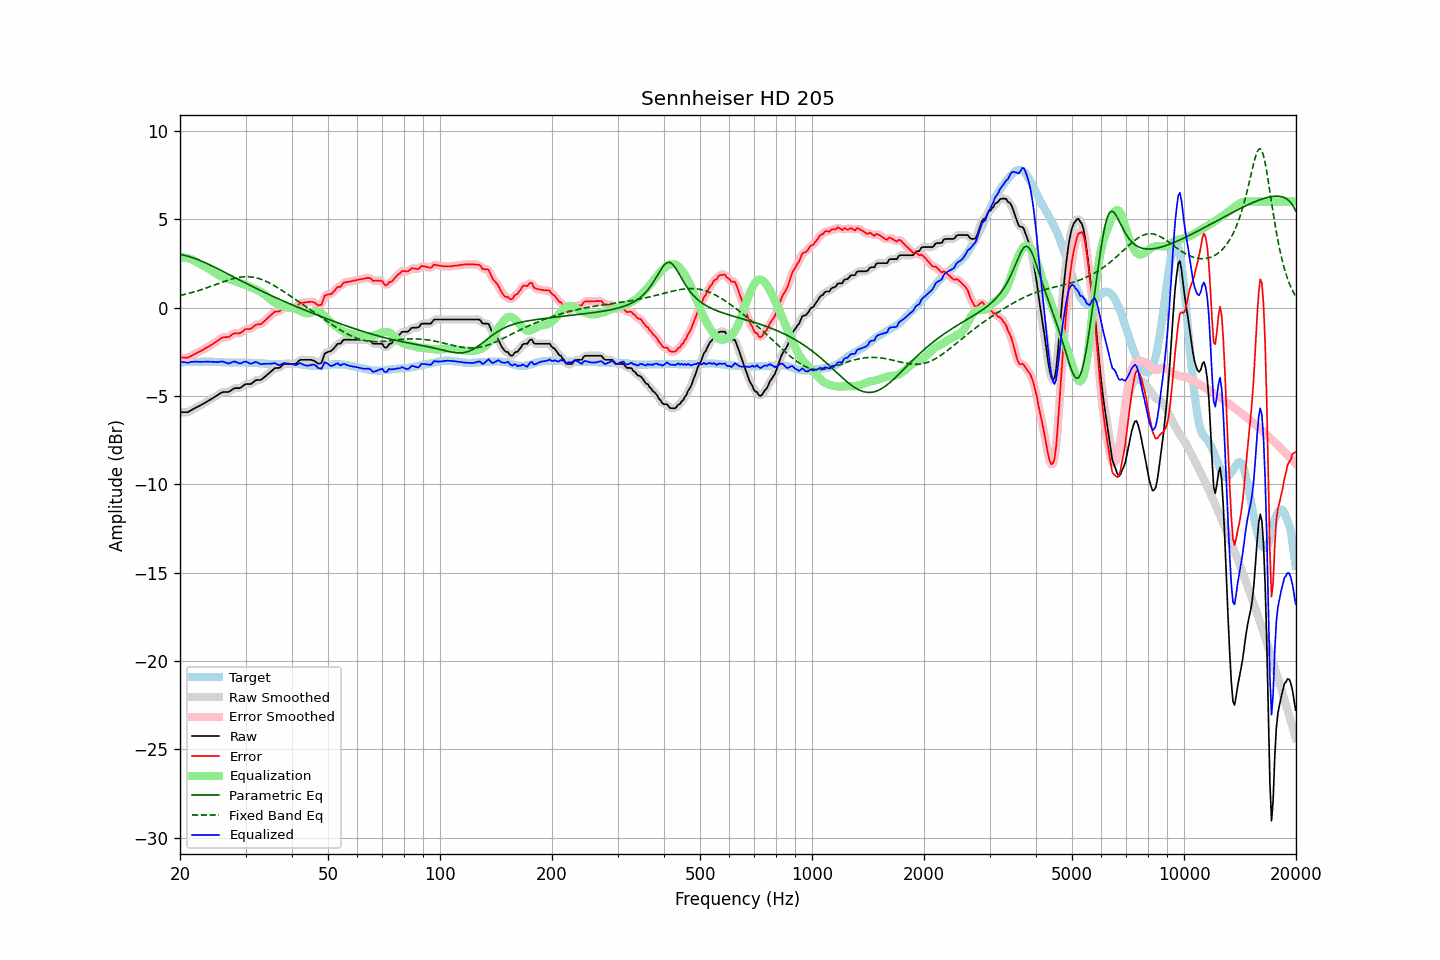

Data behind this chart, as committed beside it:
frequency, raw, error, smoothed, error_smoothed, equalization, parametric_eq, fixed_band_eq, equalized_raw, equalized_smoothed, target
20.00, -5.92, -2.82, -5.91, -2.81, 2.84, 3.01, 0.68, -3.08, -3.07, -3.09
20.20, -5.92, -2.82, -5.92, -2.83, 2.84, 2.99, 0.70, -3.08, -3.08, -3.09
20.40, -5.92, -2.82, -5.93, -2.84, 2.83, 2.97, 0.72, -3.08, -3.09, -3.09
20.61, -5.92, -2.83, -5.92, -2.84, 2.82, 2.95, 0.75, -3.09, -3.10, -3.08
20.81, -5.92, -2.83, -5.92, -2.83, 2.81, 2.93, 0.77, -3.11, -3.11, -3.08
21.02, -5.92, -2.83, -5.90, -2.82, 2.79, 2.90, 0.79, -3.13, -3.11, -3.08
21.23, -5.86, -2.77, -5.86, -2.78, 2.76, 2.87, 0.82, -3.09, -3.10, -3.08
21.44, -5.81, -2.73, -5.81, -2.74, 2.73, 2.85, 0.84, -3.07, -3.08, -3.07
21.66, -5.76, -2.68, -5.76, -2.68, 2.69, 2.82, 0.87, -3.07, -3.07, -3.07
21.87, -5.71, -2.63, -5.71, -2.63, 2.65, 2.78, 0.89, -3.06, -3.06, -3.07
22.09, -5.66, -2.58, -5.66, -2.59, 2.60, 2.75, 0.92, -3.06, -3.06, -3.07
22.31, -5.61, -2.54, -5.61, -2.54, 2.55, 2.72, 0.95, -3.06, -3.06, -3.06
22.54, -5.57, -2.49, -5.56, -2.50, 2.50, 2.68, 0.98, -3.07, -3.07, -3.07
22.76, -5.52, -2.45, -5.52, -2.45, 2.45, 2.64, 1.01, -3.07, -3.07, -3.06
22.99, -5.47, -2.40, -5.47, -2.40, 2.40, 2.60, 1.04, -3.07, -3.07, -3.06
23.22, -5.42, -2.35, -5.41, -2.35, 2.35, 2.57, 1.07, -3.07, -3.06, -3.06
23.45, -5.36, -2.29, -5.36, -2.30, 2.30, 2.52, 1.10, -3.06, -3.06, -3.06
23.69, -5.31, -2.24, -5.31, -2.25, 2.25, 2.48, 1.13, -3.06, -3.06, -3.06
23.92, -5.26, -2.20, -5.25, -2.19, 2.19, 2.44, 1.16, -3.06, -3.06, -3.05
24.16, -5.20, -2.13, -5.20, -2.14, 2.14, 2.40, 1.19, -3.06, -3.07, -3.06
24.40, -5.15, -2.08, -5.14, -2.08, 2.08, 2.35, 1.23, -3.07, -3.07, -3.06
24.65, -5.09, -2.02, -5.09, -2.02, 2.01, 2.31, 1.26, -3.08, -3.08, -3.06
24.89, -5.03, -1.95, -5.03, -1.96, 1.95, 2.27, 1.29, -3.08, -3.08, -3.07
25.14, -4.98, -1.90, -4.97, -1.90, 1.89, 2.22, 1.33, -3.09, -3.09, -3.07
25.39, -4.92, -1.83, -4.91, -1.83, 1.83, 2.17, 1.36, -3.08, -3.08, -3.08
25.65, -4.86, -1.77, -4.85, -1.77, 1.79, 2.13, 1.39, -3.07, -3.07, -3.08
25.91, -4.80, -1.70, -4.81, -1.72, 1.75, 2.08, 1.43, -3.05, -3.06, -3.09
26.16, -4.78, -1.68, -4.78, -1.68, 1.71, 2.03, 1.46, -3.06, -3.07, -3.09
26.43, -4.78, -1.67, -4.78, -1.68, 1.68, 1.99, 1.49, -3.10, -3.10, -3.10
26.69, -4.78, -1.67, -4.78, -1.68, 1.64, 1.94, 1.52, -3.13, -3.13, -3.10
26.96, -4.78, -1.67, -4.76, -1.66, 1.61, 1.89, 1.55, -3.16, -3.15, -3.10
27.23, -4.73, -1.62, -4.73, -1.62, 1.59, 1.85, 1.58, -3.14, -3.14, -3.10
27.50, -4.67, -1.55, -4.67, -1.56, 1.56, 1.80, 1.61, -3.11, -3.11, -3.11
27.77, -4.61, -1.49, -4.61, -1.50, 1.54, 1.75, 1.63, -3.07, -3.07, -3.11
28.05, -4.56, -1.45, -4.57, -1.46, 1.51, 1.70, 1.66, -3.05, -3.06, -3.10
28.33, -4.56, -1.45, -4.56, -1.45, 1.47, 1.66, 1.68, -3.09, -3.09, -3.10
28.62, -4.56, -1.45, -4.56, -1.45, 1.43, 1.61, 1.69, -3.12, -3.12, -3.10
28.90, -4.56, -1.45, -4.55, -1.44, 1.40, 1.56, 1.71, -3.16, -3.15, -3.10
29.19, -4.52, -1.41, -4.51, -1.41, 1.37, 1.51, 1.72, -3.15, -3.14, -3.10
29.48, -4.45, -1.34, -4.45, -1.34, 1.34, 1.47, 1.73, -3.11, -3.11, -3.10
29.78, -4.38, -1.27, -4.38, -1.28, 1.31, 1.42, 1.74, -3.07, -3.07, -3.10
30.08, -4.33, -1.21, -4.34, -1.23, 1.28, 1.37, 1.74, -3.05, -3.07, -3.11
30.38, -4.33, -1.21, -4.33, -1.22, 1.23, 1.33, 1.74, -3.10, -3.10, -3.11
30.68, -4.33, -1.21, -4.33, -1.21, 1.18, 1.28, 1.74, -3.14, -3.14, -3.11
30.99, -4.33, -1.20, -4.31, -1.19, 1.14, 1.24, 1.73, -3.19, -3.17, -3.12
31.30, -4.26, -1.13, -4.26, -1.13, 1.11, 1.19, 1.72, -3.15, -3.15, -3.12
31.61, -4.19, -1.05, -4.19, -1.06, 1.07, 1.15, 1.71, -3.11, -3.12, -3.13
31.93, -4.12, -0.98, -4.13, -0.99, 1.04, 1.10, 1.69, -3.08, -3.09, -3.13
32.24, -4.10, -0.95, -4.11, -0.96, 1.00, 1.06, 1.67, -3.10, -3.11, -3.14
32.57, -4.10, -0.94, -4.10, -0.95, 0.95, 1.01, 1.64, -3.15, -3.15, -3.15
32.89, -4.10, -0.94, -4.08, -0.93, 0.90, 0.97, 1.61, -3.20, -3.18, -3.15
33.22, -4.05, -0.89, -4.04, -0.88, 0.84, 0.92, 1.58, -3.20, -3.20, -3.15
33.55, -3.97, -0.80, -3.98, -0.81, 0.78, 0.88, 1.55, -3.18, -3.19, -3.16
33.89, -3.90, -0.72, -3.90, -0.73, 0.72, 0.84, 1.51, -3.18, -3.18, -3.17
34.23, -3.82, -0.64, -3.82, -0.64, 0.64, 0.79, 1.47, -3.18, -3.18, -3.17
34.57, -3.74, -0.55, -3.74, -0.56, 0.56, 0.75, 1.42, -3.18, -3.18, -3.18
34.92, -3.66, -0.47, -3.66, -0.47, 0.48, 0.71, 1.38, -3.18, -3.18, -3.18
35.27, -3.58, -0.39, -3.57, -0.39, 0.41, 0.67, 1.33, -3.17, -3.16, -3.18
35.62, -3.50, -0.31, -3.50, -0.31, 0.34, 0.63, 1.28, -3.15, -3.15, -3.18
35.97, -3.43, -0.23, -3.45, -0.25, 0.28, 0.58, 1.22, -3.14, -3.16, -3.19
... 635 more rows
